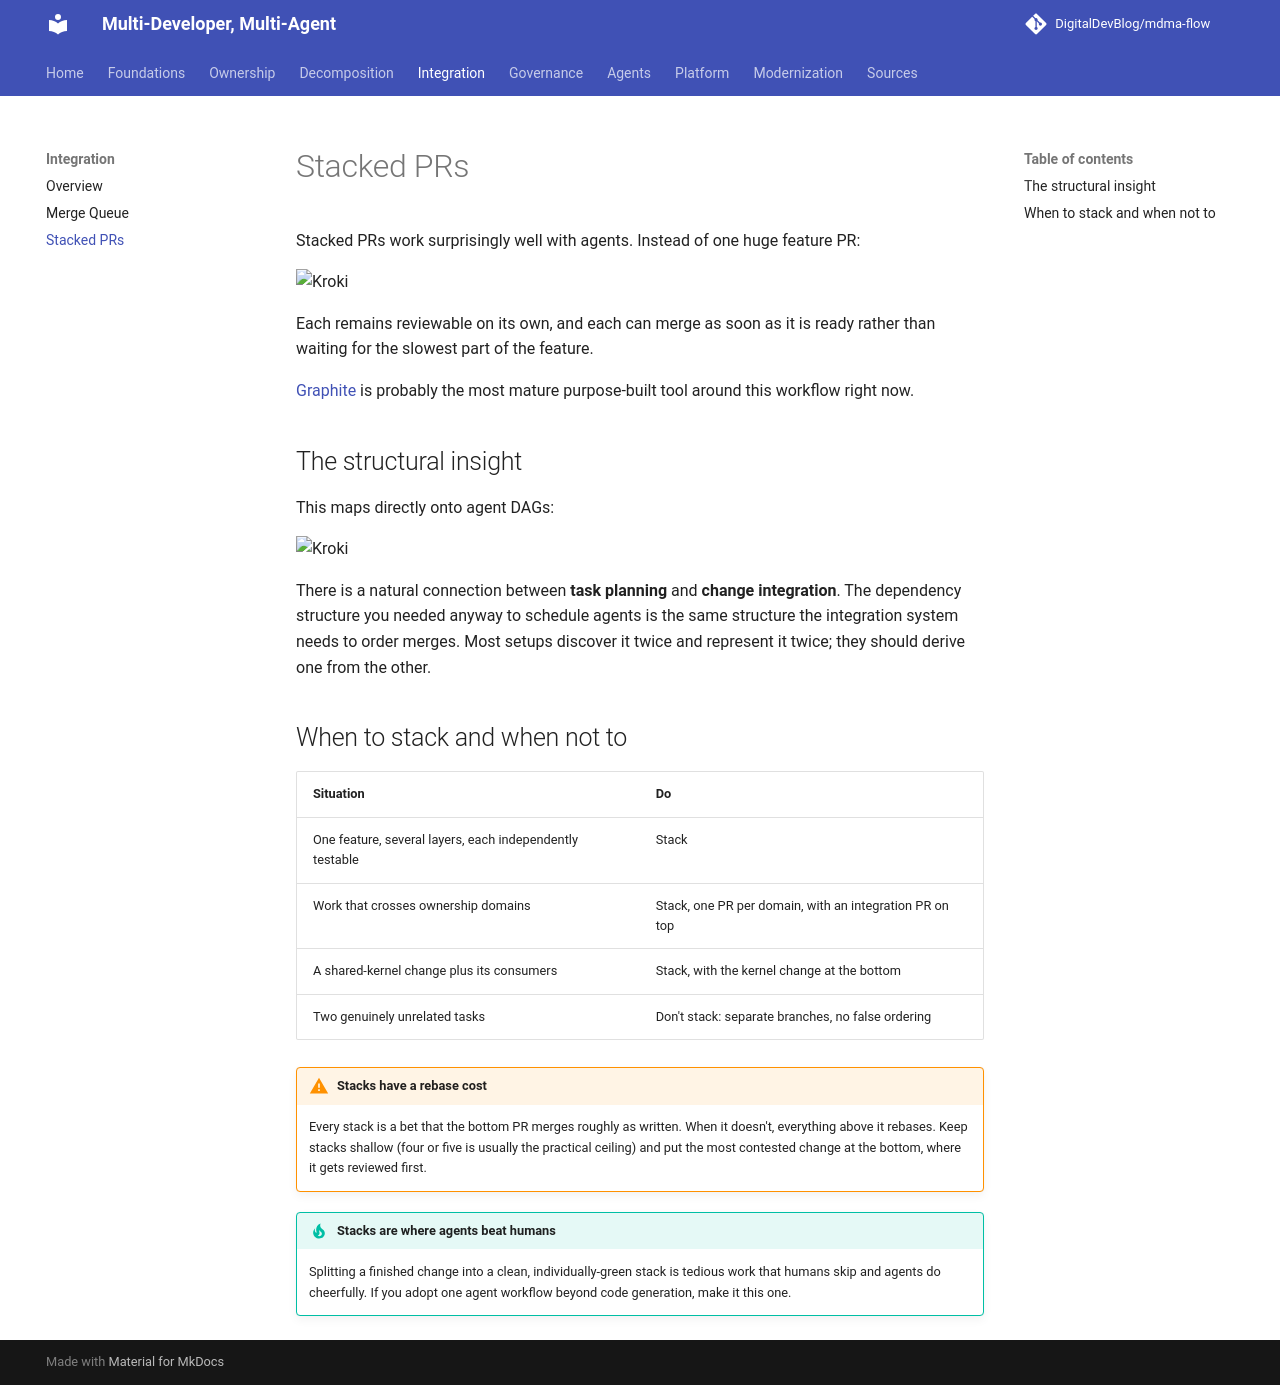

repository: DigitalDevBlog/mdma-flow · page: 0.1/integration/stacked-prs/index.html · generator: mkdocs

# Stacked PRs

Stacked PRs work surprisingly well with agents. Instead of one huge feature PR:

```kroki-d2
direction: down

p1: "PR 1: domain model"
p2: "PR 2: service"
p3: "PR 3: adapter"
p4: "PR 4: UI"

p1 -> p2 -> p3 -> p4
```

Each remains reviewable on its own, and each can merge as soon as it is ready rather than waiting
for the slowest part of the feature.

[Graphite](https://graphite.com/docs/graphite-merge-queue) is probably the most mature
purpose-built tool around this workflow right now.

## The structural insight

This maps directly onto agent DAGs:

```kroki-d2
direction: down

tasks: "Task DAG" {
  a: "A"
  b: "B"
  c: "C"
  d: "D"
  a -> b
  a -> c
  b -> d
  c -> d
}

prs: "PR dependency graph" {
  pa: "PR-A"
  pb: "PR-B"
  pc: "PR-C"
  pd: "PR-D"
  pa -> pb
  pa -> pc
  pb -> pd
  pc -> pd
}

tasks -> prs: "same shape" {
  style.stroke-dash: 4
}
```

There is a natural connection between **task planning** and **change integration**. The
dependency structure you needed anyway to schedule agents is the same structure the integration
system needs to order merges. Most setups discover it twice and represent it twice; they should
derive one from the other.

## When to stack and when not to

| Situation | Do |
|-----------|----|
| One feature, several layers, each independently testable | Stack |
| Work that crosses ownership domains | Stack, one PR per domain, with an integration PR on top |
| A shared-kernel change plus its consumers | Stack, with the kernel change at the bottom |
| Two genuinely unrelated tasks | Don't stack: separate branches, no false ordering |

!!! warning "Stacks have a rebase cost"
    Every stack is a bet that the bottom PR merges roughly as written. When it doesn't, everything
    above it rebases. Keep stacks shallow (four or five is usually the practical ceiling) and
    put the most contested change at the bottom, where it gets reviewed first.

!!! tip "Stacks are where agents beat humans"
    Splitting a finished change into a clean, individually-green stack is tedious work that
    humans skip and agents do cheerfully. If you adopt one agent workflow beyond code generation,
    make it this one.
